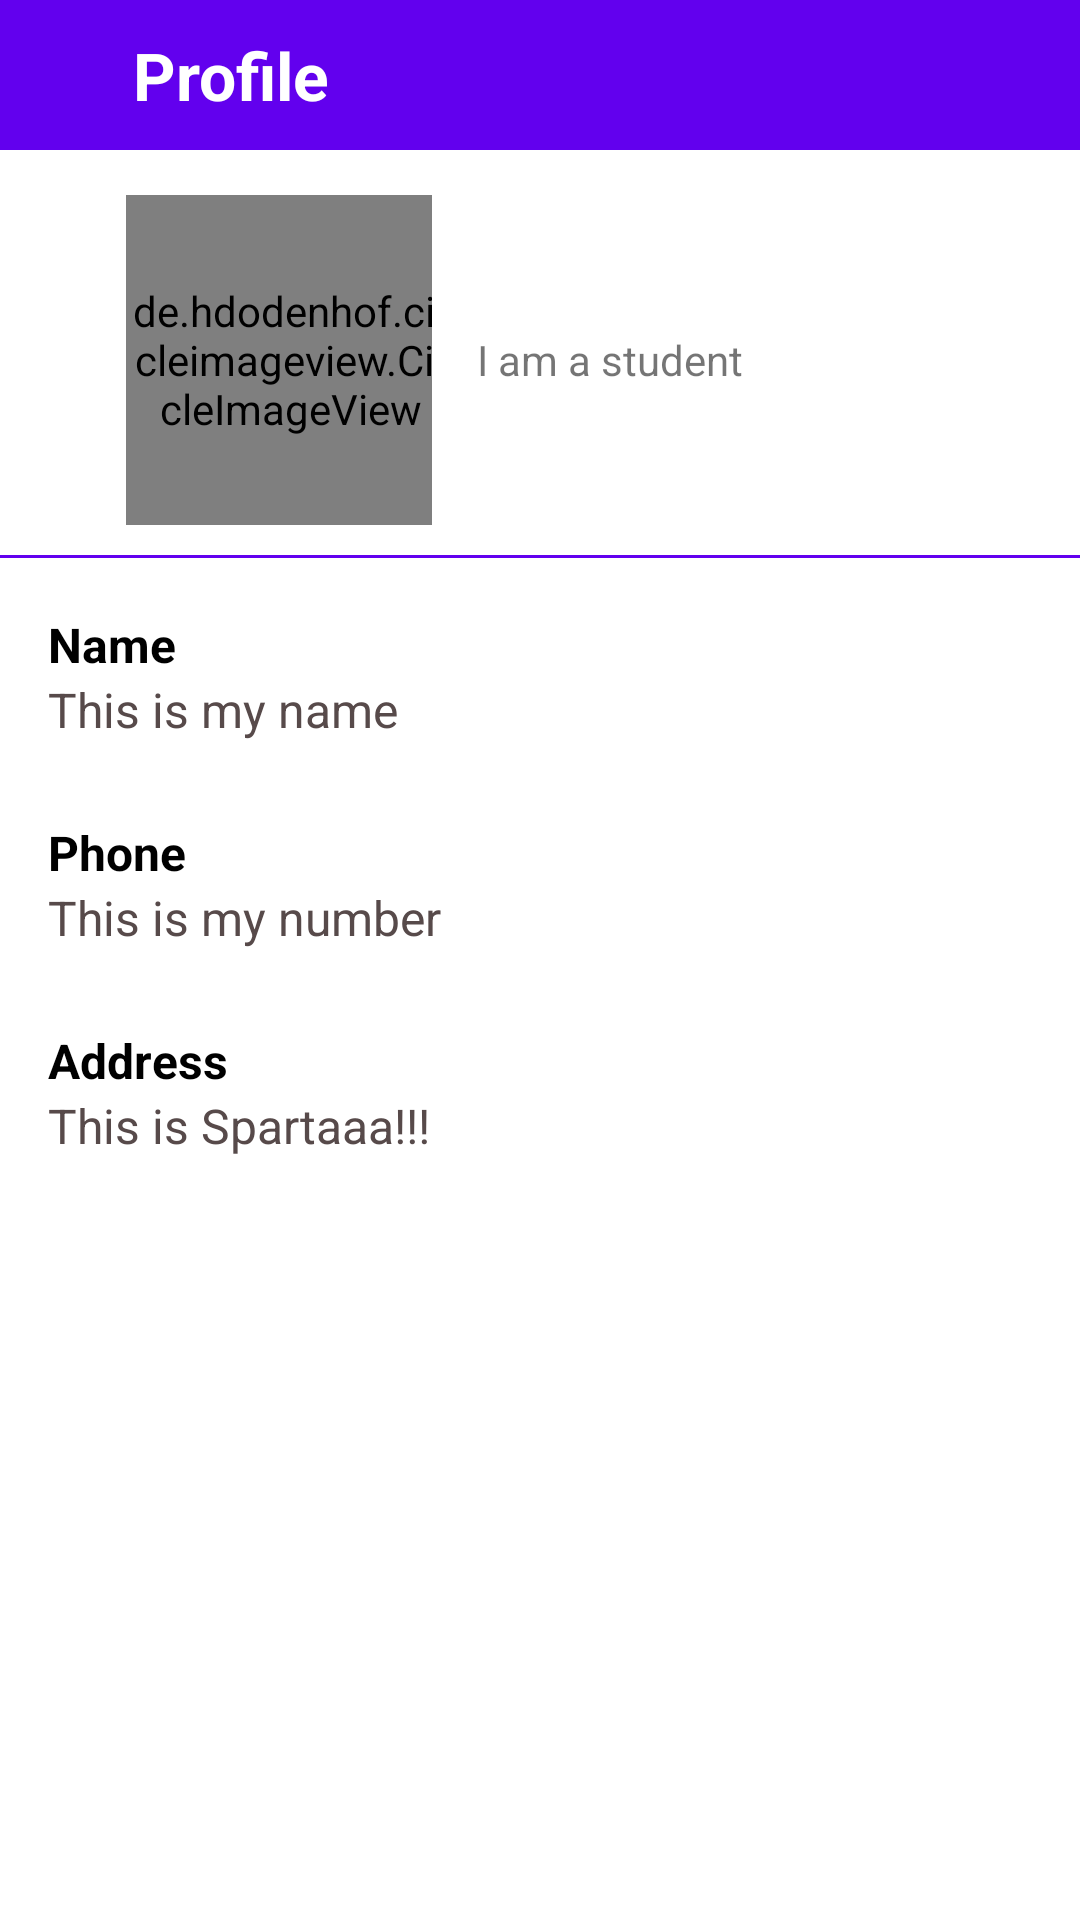

Here is an Android app screen rendered from its layout file. Give the layout XML and the strings, colors and styles it references.
<!-- AndroidManifest.xml: application theme Theme.StudentMarkProcessing -->
<!-- res/layout/activity_profile.xml -->
<?xml version="1.0" encoding="utf-8"?>
<RelativeLayout
    xmlns:android="http://schemas.android.com/apk/res/android"
    xmlns:app="http://schemas.android.com/apk/res-auto"
    xmlns:tools="http://schemas.android.com/tools"
    android:layout_width="match_parent"
    android:layout_height="match_parent"
    tools:context=".profileActivity">

    <com.google.android.material.appbar.AppBarLayout
        android:id="@+id/app_bar_about"
        android:layout_width="match_parent"
        android:layout_height="wrap_content"
        android:background="@color/colorPrimary">

        <androidx.appcompat.widget.Toolbar
            android:id="@+id/toolbar_about"
            android:layout_width="match_parent"
            android:layout_height="50dp"
            app:titleMarginStart="0dp"
            android:fitsSystemWindows="true"
            app:title=" "
            app:titleTextColor="@color/white">

            <ImageView
                android:id="@+id/back_profile"
                android:layout_width="wrap_content"
                android:layout_height="wrap_content"
                android:src="@drawable/ic_baseline_arrow_back_24_white"
                android:layout_gravity="start"/>

            <TextView
                android:layout_width="wrap_content"
                android:layout_height="wrap_content"
                android:text="Profile"
                android:textColor="@color/white"
                android:layout_marginStart="35dp"
                android:textSize="22sp"
                android:textStyle="bold"/>

        </androidx.appcompat.widget.Toolbar>

    </com.google.android.material.appbar.AppBarLayout>

    <LinearLayout
        android:id="@+id/linear_image"
        android:layout_width="match_parent"
        android:layout_height="wrap_content"
        android:layout_below="@id/app_bar_about"
        android:layout_marginTop="15dp"
        android:orientation="horizontal">

        <LinearLayout
            android:layout_width="0dp"
            android:layout_height="match_parent"
            android:layout_weight="2"
            android:gravity="center"
            android:orientation="horizontal">

            <de.hdodenhof.circleimageview.CircleImageView
                android:id="@+id/farmer_image"
                android:layout_width="110dp"
                android:layout_height="110dp"
                android:src="@drawable/student"
                android:layout_marginLeft="50dp"/>

        </LinearLayout>

        <LinearLayout
            android:layout_width="0dp"
            android:layout_height="match_parent"
            android:layout_weight="3"
            android:gravity="center_vertical"
            android:orientation="horizontal">

            <TextView
                android:layout_width="150dp"
                android:layout_height="wrap_content"
                android:layout_marginLeft="15dp"
                android:text="I am a student"/>

            <ImageView
                android:id="@+id/edit_desc"
                android:layout_width="wrap_content"
                android:layout_height="wrap_content"
                android:src="@drawable/ic_baseline_edit_24"/>

        </LinearLayout>

    </LinearLayout>

    <View
        android:id="@+id/profile_divider"
        android:layout_below="@id/linear_image"
        android:layout_width="match_parent"
        android:layout_height="1dp"
        android:layout_marginTop="10dp"
        android:background="@color/colorPrimary"/>

    <LinearLayout
        android:id="@+id/linear_name"
        android:layout_below="@id/profile_divider"
        android:layout_width="match_parent"
        android:layout_height="wrap_content"
        android:orientation="horizontal"
        android:layout_marginTop="10dp"
        android:padding="8dp">


        <LinearLayout
            android:layout_width="0dp"
            android:layout_height="wrap_content"
            android:layout_weight="1"
            android:layout_marginStart="8dp"
            android:layout_gravity="center_vertical"
            android:orientation="vertical">

            <LinearLayout
                android:layout_width="match_parent"
                android:layout_height="wrap_content"
                android:orientation="horizontal">

                <TextView
                    android:id="@+id/tv_name_header"
                    android:layout_width="0dp"
                    android:layout_height="wrap_content"
                    android:layout_weight="1"
                    android:text="Name"
                    android:textSize="16sp"
                    android:textStyle="bold"
                    android:textColor="@color/black"/>

                <ImageView
                    android:id="@+id/edit_name"
                    android:layout_width="wrap_content"
                    android:layout_height="wrap_content"
                    android:src="@drawable/ic_baseline_edit_24"/>

            </LinearLayout>

            <TextView
                android:id="@+id/tv_name"
                android:textSize="16sp"
                android:textColor="#574A4A"
                android:text="This is my name"
                android:layout_width="wrap_content"
                android:layout_height="wrap_content"/>

        </LinearLayout>
    </LinearLayout>

    <LinearLayout
        android:id="@+id/linear_phone"
        android:layout_below="@id/linear_name"
        android:layout_width="match_parent"
        android:layout_height="wrap_content"
        android:orientation="horizontal"
        android:layout_marginTop="10dp"
        android:padding="8dp">


        <LinearLayout
            android:layout_width="0dp"
            android:layout_height="wrap_content"
            android:layout_weight="1"
            android:layout_marginStart="8dp"
            android:layout_gravity="center_vertical"
            android:orientation="vertical">

            <LinearLayout
                android:layout_width="match_parent"
                android:layout_height="wrap_content"
                android:orientation="horizontal">

                <TextView
                    android:id="@+id/tv_phone_header"
                    android:layout_width="0dp"
                    android:layout_height="wrap_content"
                    android:layout_weight="1"
                    android:text="Phone"
                    android:textSize="16sp"
                    android:textStyle="bold"
                    android:textColor="@color/black"/>

                <ImageView
                    android:id="@+id/edit_phone"
                    android:layout_width="wrap_content"
                    android:layout_height="wrap_content"
                    android:src="@drawable/ic_baseline_edit_24"/>

            </LinearLayout>

            <TextView
                android:id="@+id/tv_phone"
                android:textSize="16sp"
                android:textColor="#574A4A"
                android:text="This is my number"
                android:layout_width="wrap_content"
                android:layout_height="wrap_content"/>

        </LinearLayout>
    </LinearLayout>

    <LinearLayout
        android:id="@+id/linear_address"
        android:layout_below="@id/linear_phone"
        android:layout_width="match_parent"
        android:layout_height="wrap_content"
        android:orientation="horizontal"
        android:layout_marginTop="10dp"
        android:padding="8dp">


        <LinearLayout
            android:layout_width="0dp"
            android:layout_height="wrap_content"
            android:layout_weight="1"
            android:layout_marginStart="8dp"
            android:layout_gravity="center_vertical"
            android:orientation="vertical">

            <LinearLayout
                android:layout_width="match_parent"
                android:layout_height="wrap_content"
                android:orientation="horizontal">

                <TextView
                    android:id="@+id/tv_address_header"
                    android:layout_width="0dp"
                    android:layout_height="wrap_content"
                    android:layout_weight="1"
                    android:text="Address"
                    android:textSize="16sp"
                    android:textStyle="bold"
                    android:textColor="@color/black"/>

                <ImageView
                    android:id="@+id/edit_address"
                    android:layout_width="wrap_content"
                    android:layout_height="wrap_content"
                    android:src="@drawable/ic_baseline_edit_24"/>

            </LinearLayout>

            <TextView
                android:id="@+id/tv_desc"
                android:textSize="16sp"
                android:textColor="#574A4A"
                android:text="This is Spartaaa!!!"
                android:layout_width="wrap_content"
                android:layout_height="wrap_content"/>

        </LinearLayout>
    </LinearLayout>

</RelativeLayout>
<!-- resources referenced by this layout -->
<resources>
  <color name="black">#FF000000</color>
  <color name="colorPrimary">#FF6200EE</color>
  <color name="white">#FFFFFFFF</color>
  <!-- drawable student: jpeg bitmap (drawable, 8473 bytes) -->
  <style name="Theme.StudentMarkProcessing" parent="Theme.MaterialComponents.DayNight.NoActionBar">
          
          <item name="colorPrimary">@color/purple_500</item>
          <item name="colorPrimaryVariant">@color/purple_700</item>
          <item name="colorOnPrimary">@color/white</item>
          
          <item name="colorSecondary">@color/teal_200</item>
          <item name="colorSecondaryVariant">@color/teal_700</item>
          <item name="colorOnSecondary">@color/black</item>
          
          <item name="android:statusBarColor" tools:targetApi="l">?attr/colorPrimaryVariant</item>
          
      </style>
  <color name="purple_500">#FF6200EE</color>
  <color name="purple_700">#FF3700B3</color>
  <color name="teal_200">#FF03DAC5</color>
  <color name="teal_700">#FF018786</color>
</resources>
